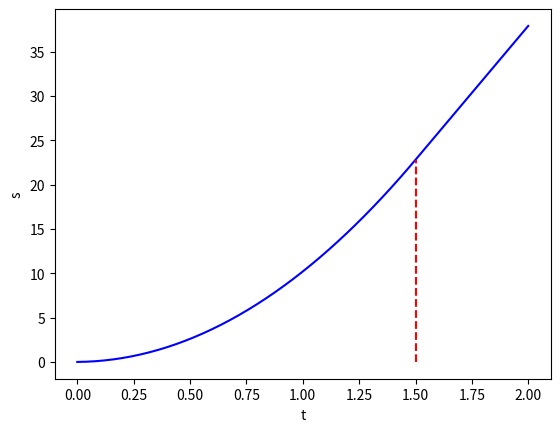

The matplotlib source for this figure:
import numpy as np
import matplotlib.pyplot as plt

def s_func(t, v0, a0, t1):
    if t <= t1:
        s = v0*t + 0.5*a0*t**2
    else:
        s = v0*t + 0.5*a0*t1**2 + a0*t1*(t-t1)
    return s

n = 201  # No of t values for plotting
t1 = 1.5

t = np.linspace(0, 2, n+1)
s = np.zeros(n+1)
for i in range(len(t)):
    s[i] = s_func(t=t[i], v0=0.2, a0=20, t1=t1)

plt.plot(t, s, 'b-')
plt.plot([t1, t1], [0, s_func(t=t1, v0=0.2, a0=20, t1=t1)], 'r--')
plt.xlabel('t')
plt.ylabel('s')
plt.savefig('myplot.png')
plt.show()

